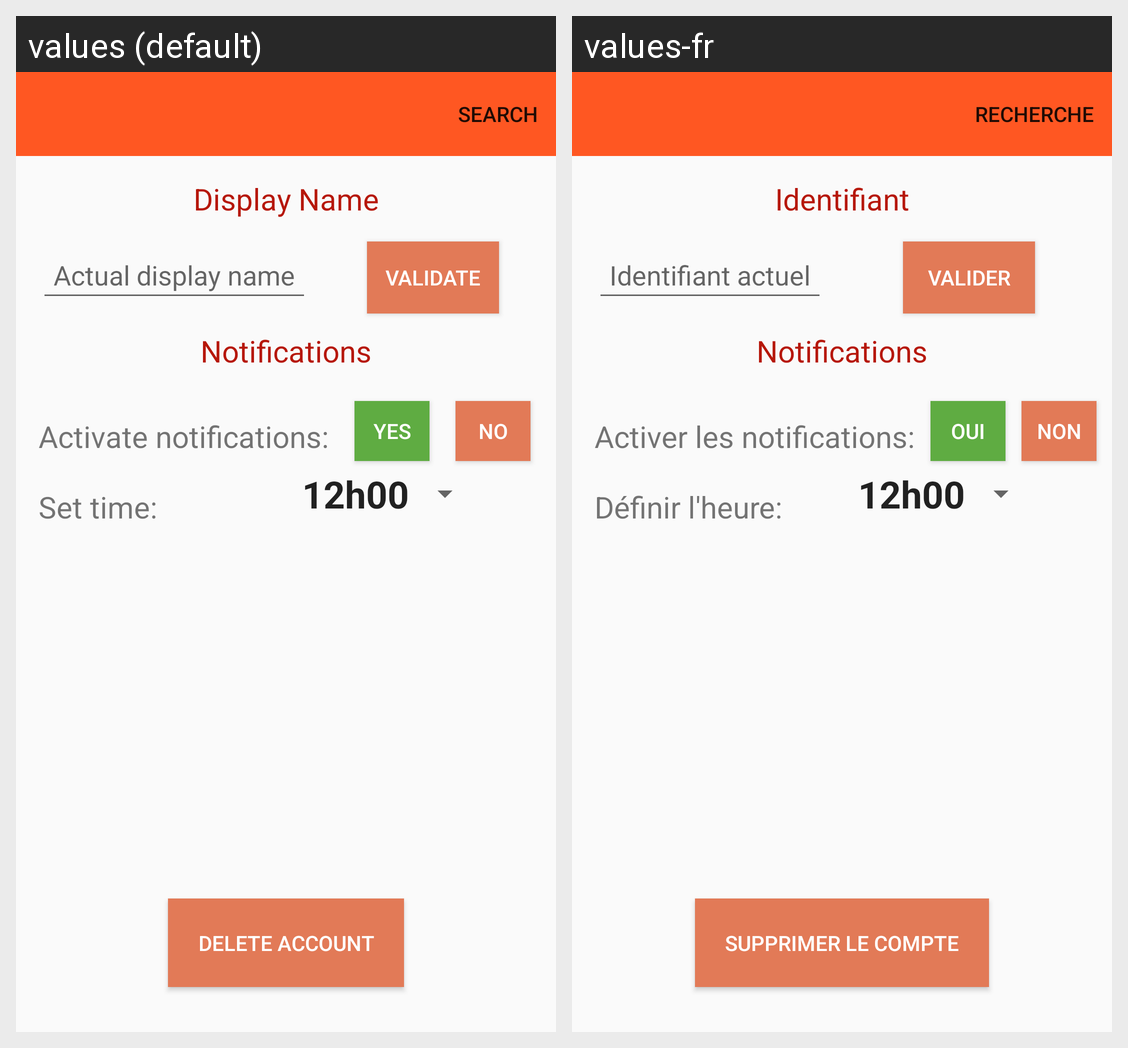

The same Android screen rendered under two of its app's locales, left to right. List the strings drawn on it with the default value and each locale's translation.
Android screen res/layout/acivity_settings.xml rendered under 2 locales, left to right: values (default), values-fr. Device: Nexus 5 (rendered at 1080×1920; each locale shown at half size, 540×960, under a caption strip naming it); theme AppTheme.
Strings drawn on this screen, with the default value and each locale's value (text and hints the layout hard-codes, and strings that could not be matched under every locale, appear in the picture but are not listed):

display_name
  values: Display Name
  values-fr: Identifiant

actual_display_name
  values: Actual display name
  values-fr: Identifiant actuel

change
  values: Validate
  values-fr: Valider

notifications
  values: Notifications
  values-fr: Notifications

activate_notifications
  values: Activate notifications:
  values-fr: Activer les notifications:

yes
  values: YES
  values-fr: OUI

no
  values: NO
  values-fr: NON

set_time
  values: Set time:
  values-fr: Définir l'heure:

_15h00
  values: 12h00
  values-fr: 12h00

settings_button_delete_account
  values: DELETE ACCOUNT
  values-fr: SUPPRIMER LE COMPTE
